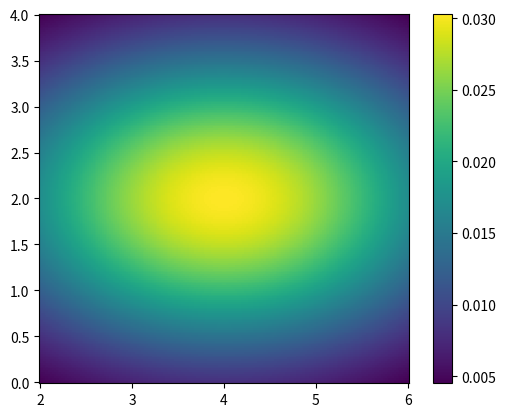

This chart was generated by the following Python code:
def aufg4():
    import matplotlib.pyplot as plt
    import numpy as np
    from numpy.linalg import inv, det

    X = np.linspace(2, 6, 200)
    Y = np.linspace(0, 4, 200)
    x, y = np.meshgrid(X, Y) 
    #Startwerte
    myx = 4; myy = 2; sigmax = 3.5; sigmay = 1.5 
    
    #2dim Gaußfunktion
    def phi(x1,x2):
        return 1/(2*np.pi*sigmax*sigmay)*np.e**(-1/(2*sigmax)*(x1-myx)**2)*np.e**(-1/(2*sigmay)*(x2-myy)**2)

    #Maximalwert der Gaußfunktion 
    ephi = phi(4,2)/np.sqrt(np.e)
    print('1/sqrt(e) der maximalen Stelle der Gaußfunktion:', ephi)

    plt.figure() 
    plt.pcolormesh(x, y, phi(x,y))
    plt.colorbar()
    plt.gca().set_aspect("equal")
    plt.show()
if __name__ == '__main__':
    aufg4()
